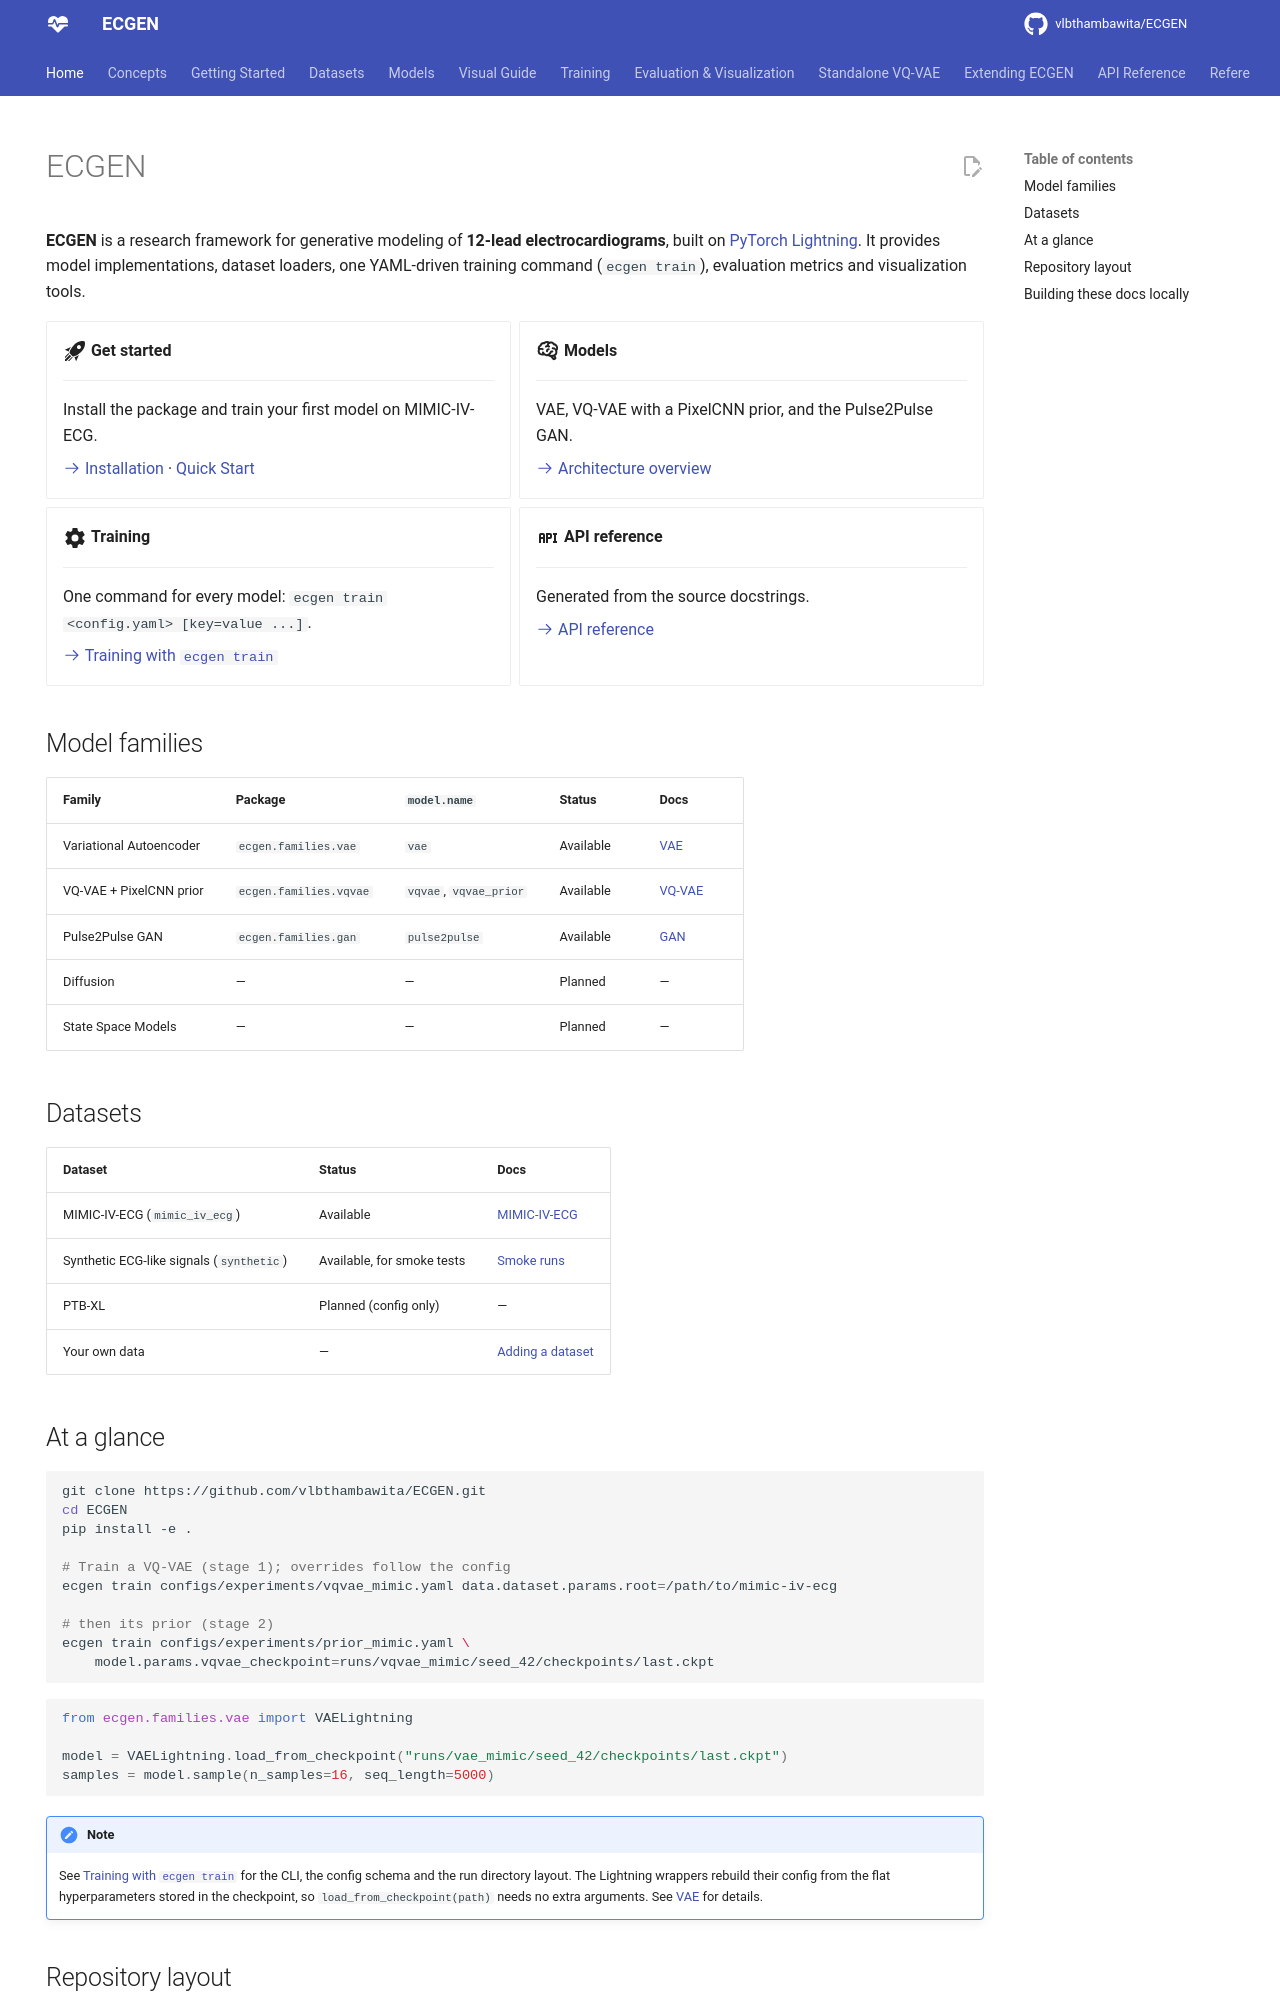

repository: vlbthambawita/ECGEN · page: index.html · generator: mkdocs

---
hide:
  - navigation
---

# ECGEN

**ECGEN** is a research framework for generative modeling of **12-lead electrocardiograms**, built on [PyTorch Lightning](https://lightning.ai/). It provides model implementations, dataset loaders, one YAML-driven training command (`ecgen train`), evaluation metrics and visualization tools.

<div class="grid cards" markdown>

-   :material-rocket-launch:{ .lg .middle } **Get started**

    ---

    Install the package and train your first model on MIMIC-IV-ECG.

    [:octicons-arrow-right-24: Installation](getting_started/installation.md) ·
    [Quick Start](getting_started/quickstart.md)

-   :material-brain:{ .lg .middle } **Models**

    ---

    VAE, VQ-VAE with a PixelCNN prior, and the Pulse2Pulse GAN.

    [:octicons-arrow-right-24: Architecture overview](models/architecture.md)

-   :material-cog:{ .lg .middle } **Training**

    ---

    One command for every model: `ecgen train <config.yaml> [key=value ...]`.

    [:octicons-arrow-right-24: Training with `ecgen train`](training/runner.md)

-   :material-api:{ .lg .middle } **API reference**

    ---

    Generated from the source docstrings.

    [:octicons-arrow-right-24: API reference](api/models.md)

</div>

## Model families

| Family | Package | `model.name` | Status | Docs |
|---|---|---|---|---|
| Variational Autoencoder | `ecgen.families.vae` | `vae` | Available | [VAE](models/vae.md) |
| VQ-VAE + PixelCNN prior | `ecgen.families.vqvae` | `vqvae`, `vqvae_prior` | Available | [VQ-VAE](models/vqvae.md) |
| Pulse2Pulse GAN | `ecgen.families.gan` | `pulse2pulse` | Available | [GAN](models/gan.md) |
| Diffusion | — | — | Planned | — |
| State Space Models | — | — | Planned | — |

## Datasets

| Dataset | Status | Docs |
|---|---|---|
| MIMIC-IV-ECG (`mimic_iv_ecg`) | Available | [MIMIC-IV-ECG](datasets/mimic.md) |
| Synthetic ECG-like signals (`synthetic`) | Available, for smoke tests | [Smoke runs](training/runner.md#smoke-runs-without-data) |
| PTB-XL | Planned (config only) | — |
| Your own data | — | [Adding a dataset](datasets/custom.md) |
